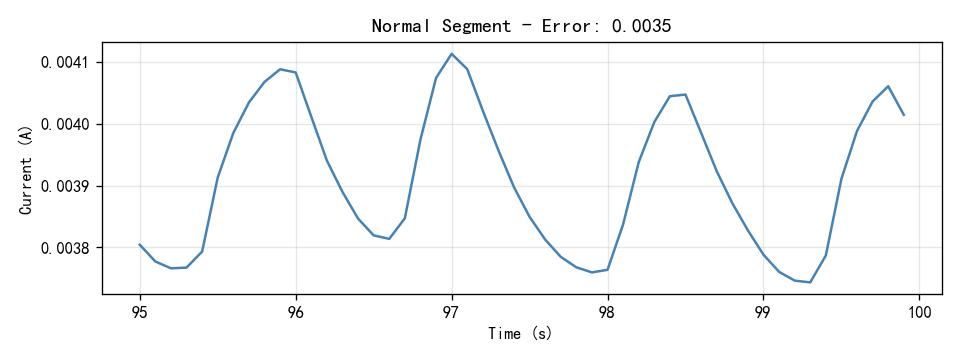

The table this chart was drawn from, first rows:
Time(S), Current(A)
95.0, 0.003804
95.1, 0.003777
95.2, 0.003766
95.3, 0.003767
95.4, 0.003793
95.5, 0.003913
95.6, 0.003985
95.7, 0.004034
95.8, 0.004068
95.9, 0.004088
96.0, 0.004083
96.1, 0.004012
96.2, 0.003941
96.3, 0.00389
96.4, 0.003847
96.5, 0.00382
96.6, 0.003814
96.7, 0.003847
96.8, 0.003974
96.9, 0.004074
97.0, 0.004113
97.1, 0.004089
97.2, 0.004021
97.3, 0.003957
97.4, 0.003897
97.5, 0.00385
97.6, 0.003813
97.7, 0.003785
97.8, 0.003768
97.9, 0.00376
98.0, 0.003764
98.1, 0.003838
98.2, 0.003938
98.3, 0.004003
98.4, 0.004045
98.5, 0.004047
98.6, 0.003986
98.7, 0.003923
98.8, 0.003872
98.9, 0.003828
99.0, 0.003788
99.1, 0.003761
99.2, 0.003746
99.3, 0.003743
99.4, 0.003787
99.5, 0.003911
99.6, 0.003988
99.7, 0.004036
99.8, 0.004061
99.9, 0.004014
